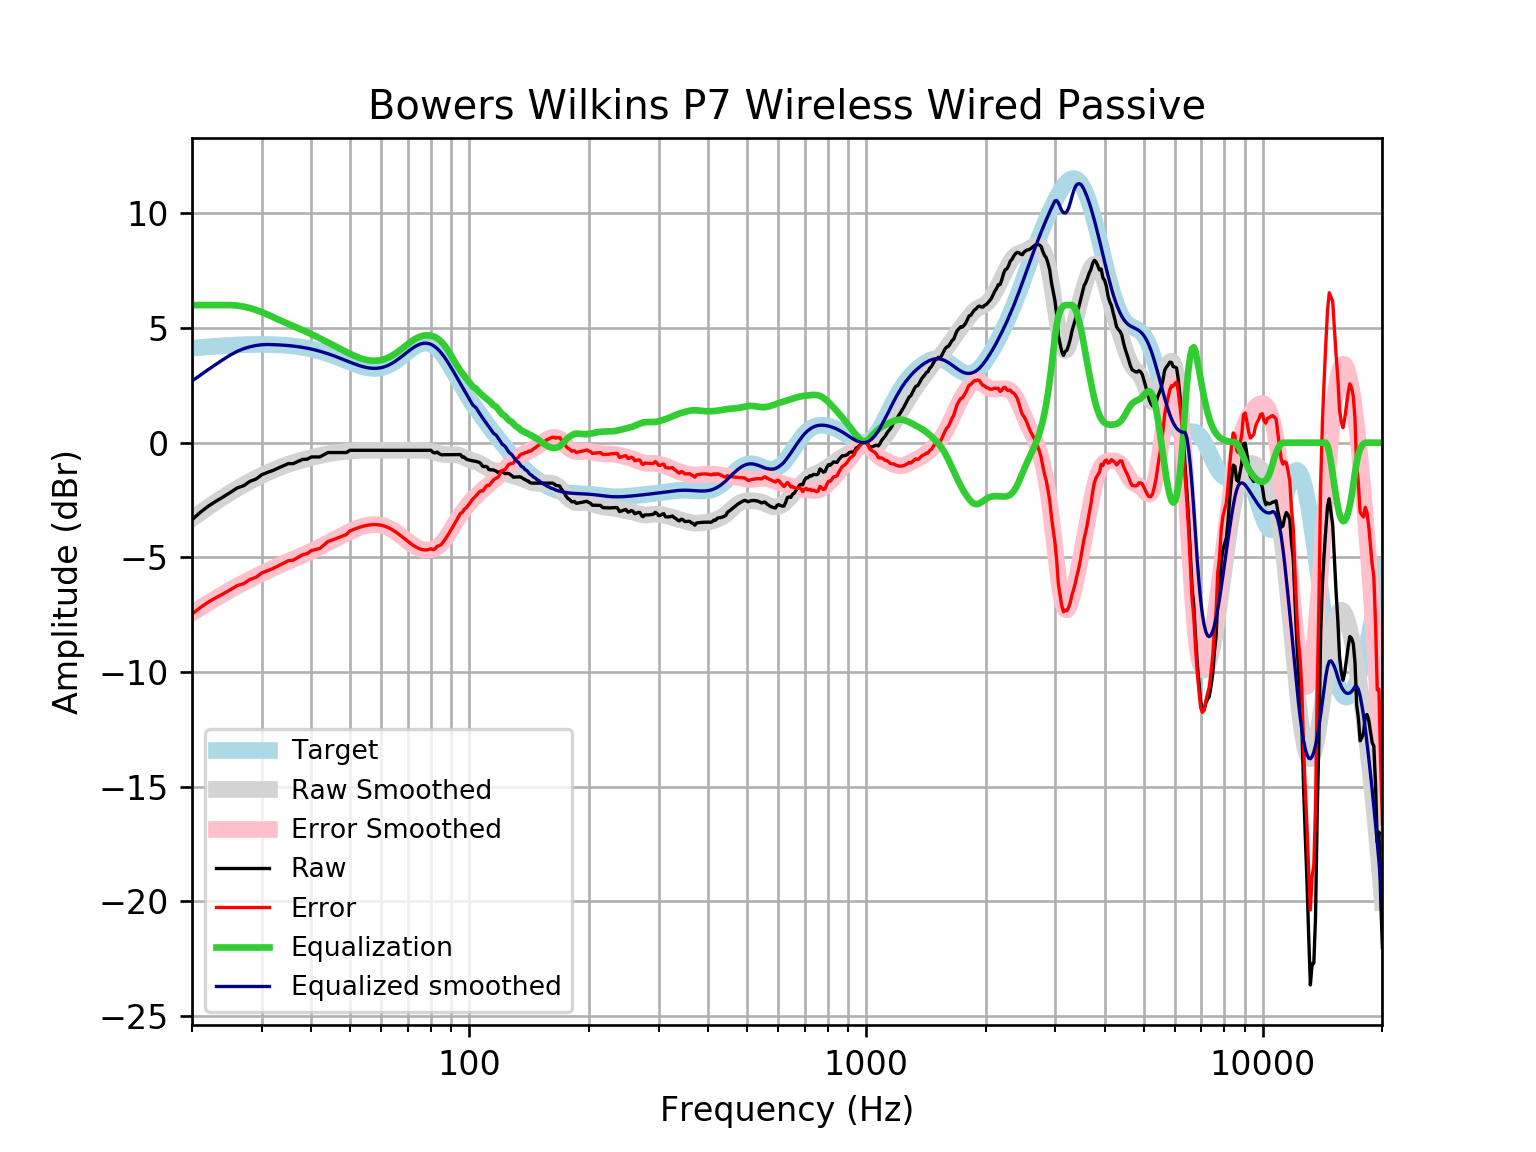

The file beside this chart, header and first rows:
frequency, raw, error, smoothed, error_smoothed, equalization, equalized_raw, equalized_smoothed, target
20, -3.358, -7.478, -3.313, -7.434, 6, 2.642, 2.687, 4.121
21, -3.033, -7.186, -3.052, -7.204, 6, 2.967, 2.948, 4.152
22, -2.765, -6.945, -2.807, -6.987, 6.0, 3.235, 3.193, 4.18
23, -2.551, -6.756, -2.579, -6.784, 6.0, 3.449, 3.421, 4.205
24, -2.358, -6.585, -2.367, -6.594, 6, 3.642, 3.633, 4.227
25, -2.166, -6.41, -2.174, -6.418, 6, 3.834, 3.826, 4.245
26, -1.973, -6.232, -1.996, -6.256, 5.978, 4.005, 3.982, 4.259
27, -1.876, -6.147, -1.834, -6.105, 5.933, 4.057, 4.099, 4.271
28, -1.683, -5.962, -1.685, -5.964, 5.867, 4.184, 4.182, 4.278
29, -1.587, -5.87, -1.548, -5.831, 5.786, 4.199, 4.238, 4.283
30, -1.394, -5.678, -1.422, -5.706, 5.693, 4.298, 4.27, 4.284
31, -1.298, -5.579, -1.307, -5.588, 5.588, 4.291, 4.281, 4.281
32, -1.211, -5.486, -1.201, -5.476, 5.476, 4.266, 4.275, 4.275
33, -1.105, -5.37, -1.106, -5.371, 5.371, 4.266, 4.265, 4.265
34, -1.008, -5.26, -1.019, -5.27, 5.27, 4.262, 4.251, 4.251
35, -0.9121, -5.145, -0.9419, -5.175, 5.175, 4.263, 4.233, 4.233
36, -0.9121, -5.123, -0.8725, -5.084, 5.084, 4.171, 4.211, 4.211
37, -0.8156, -5.001, -0.8098, -4.994, 4.994, 4.179, 4.185, 4.185
38, -0.7299, -4.885, -0.7525, -4.906, 4.906, 4.177, 4.154, 4.155
39, -0.7192, -4.839, -0.6996, -4.818, 4.818, 4.099, 4.119, 4.12
40, -0.6228, -4.703, -0.6505, -4.73, 4.73, 4.107, 4.079, 4.08
41, -0.6228, -4.659, -0.6047, -4.64, 4.64, 4.017, 4.035, 4.037
42, -0.6228, -4.612, -0.5626, -4.55, 4.55, 3.927, 3.987, 3.989
43, -0.5264, -4.463, -0.5246, -4.46, 4.46, 3.933, 3.935, 3.937
44, -0.43, -4.311, -0.4908, -4.37, 4.37, 3.941, 3.88, 3.881
45, -0.43, -4.253, -0.4614, -4.283, 4.283, 3.853, 3.821, 3.823
46, -0.43, -4.192, -0.4363, -4.197, 4.197, 3.767, 3.76, 3.762
47, -0.43, -4.129, -0.4147, -4.113, 4.113, 3.683, 3.698, 3.7
48, -0.43, -4.066, -0.3961, -4.031, 4.031, 3.601, 3.635, 3.636
49, -0.43, -4.003, -0.3799, -3.952, 3.952, 3.522, 3.572, 3.574
50, -0.333, -3.845, -0.3658, -3.877, 3.877, 3.544, 3.512, 3.512
51, -0.3335, -3.788, -0.3539, -3.808, 3.808, 3.474, 3.454, 3.454
52, -0.3335, -3.733, -0.3442, -3.744, 3.744, 3.411, 3.4, 3.4
53, -0.3335, -3.685, -0.337, -3.689, 3.689, 3.356, 3.352, 3.351
54, -0.3335, -3.643, -0.3323, -3.644, 3.644, 3.31, 3.311, 3.31
55, -0.3335, -3.61, -0.33, -3.609, 3.609, 3.275, 3.279, 3.276
56, -0.3335, -3.586, -0.3295, -3.585, 3.585, 3.251, 3.255, 3.253
57, -0.3335, -3.573, -0.3301, -3.572, 3.572, 3.239, 3.242, 3.239
58, -0.3335, -3.57, -0.3313, -3.572, 3.572, 3.238, 3.24, 3.237
59, -0.3335, -3.58, -0.3324, -3.583, 3.583, 3.249, 3.25, 3.246
60, -0.3335, -3.601, -0.3333, -3.605, 3.605, 3.272, 3.272, 3.268
61, -0.3335, -3.635, -0.3338, -3.639, 3.639, 3.306, 3.305, 3.301
62, -0.3335, -3.68, -0.3339, -3.684, 3.684, 3.351, 3.35, 3.346
63, -0.3335, -3.736, -0.3338, -3.74, 3.74, 3.406, 3.406, 3.402
64, -0.3335, -3.801, -0.3337, -3.805, 3.805, 3.471, 3.471, 3.468
65, -0.3335, -3.875, -0.3336, -3.878, 3.878, 3.545, 3.545, 3.542
66, -0.3335, -3.956, -0.3337, -3.958, 3.958, 3.625, 3.625, 3.622
67, -0.3335, -4.041, -0.3338, -4.043, 4.043, 3.709, 3.709, 3.707
68, -0.3335, -4.129, -0.334, -4.13, 4.13, 3.797, 3.796, 3.796
69, -0.3335, -4.217, -0.3339, -4.218, 4.218, 3.884, 3.884, 3.884
70, -0.3335, -4.304, -0.3336, -4.303, 4.303, 3.97, 3.97, 3.97
71, -0.3335, -4.386, -0.3328, -4.384, 4.384, 4.05, 4.051, 4.053
72, -0.3335, -4.462, -0.3314, -4.457, 4.457, 4.124, 4.126, 4.128
73, -0.3335, -4.529, -0.3297, -4.522, 4.522, 4.188, 4.192, 4.195
74, -0.3335, -4.585, -0.3281, -4.576, 4.576, 4.242, 4.248, 4.251
75, -0.3335, -4.629, -0.3275, -4.619, 4.619, 4.285, 4.291, 4.295
76, -0.3335, -4.659, -0.3289, -4.65, 4.65, 4.317, 4.321, 4.325
77, -0.3335, -4.674, -0.3336, -4.67, 4.67, 4.336, 4.336, 4.341
78, -0.3335, -4.674, -0.3427, -4.679, 4.679, 4.345, 4.336, 4.34
79, -0.3336, -4.658, -0.3566, -4.677, 4.677, 4.343, 4.32, 4.324
... 553 more rows
